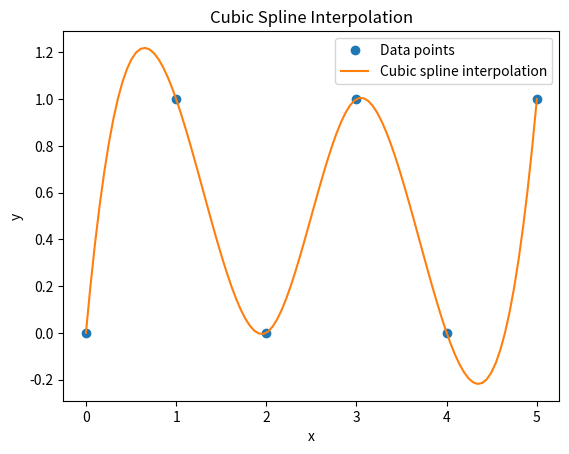

Write Python code to recreate this figure.
import numpy as np
import matplotlib.pyplot as plt
from scipy.interpolate import CubicSpline

# Sample data points
x = np.array([0, 1, 2, 3, 4, 5])
y = np.array([0, 1, 0, 1, 0, 1])

# Create a cubic spline interpolation of the data
cs = CubicSpline(x, y)

# Generate new x values for a smooth curve
x_new = np.linspace(0, 5, 100)
y_new = cs(x_new)

# Plot the original data points and the interpolated curve
plt.plot(x, y, 'o', label='Data points')
plt.plot(x_new, y_new, '-', label='Cubic spline interpolation')
plt.legend()
plt.xlabel('x')
plt.ylabel('y')
plt.title('Cubic Spline Interpolation')
plt.show()
